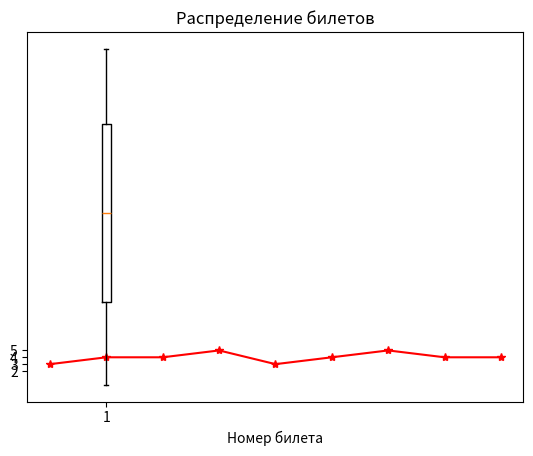
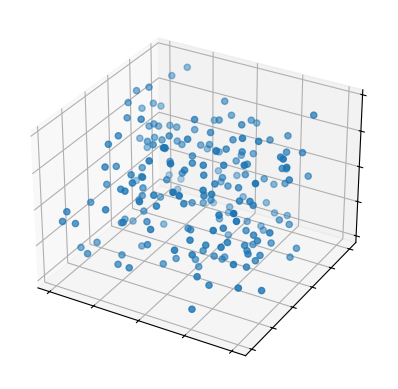

Write the Python code that produced these figures, in order.
import pandas as pd
import numpy as np
import matplotlib.pyplot as plt

""" 
Библиотека  pandas — это библиотека, которая предназначена для анализа уже структурированных данных, 
                     размещённых в таблицах
С помощью pandas можно: 1. Работать с DataFrame
                        2. Создавать сводные таблицы из нескольких
                        3. Осуществлять предобработку данных
                        4. Группировать данные по определённым признакам
                        5. Выводить определённые значения по фильтрам или уникальности
                        6. Использовать агрегирующие функции
                        и т.д.
"""

# Примеры:
# 1. Создание датафрейма из данных, введённых вручную
data = {'Name': ['Aleksandr', 'Vladimir', 'Marina', 'Olga', 'Natalya'],
        'Year_birth': [1982, 1984, 1982, 1983, 1983],
        'Grade': [4.51, 4.43, 4.44, 4.82, 4.56],
        'Gender': ['men', 'men', 'woman', 'woman', 'woman']}

data_student = pd.DataFrame(data)
print(data_student)
# 2. Сортировка по значению
print(data_student.sort_values('Grade', ascending=False))
# 3. Группировка данных и применение агрегирующих функций
print(data_student.groupby(['Gender']).agg({'Grade': 'mean', 'Name': 'count'}))
print(data_student.groupby(['Year_birth']).agg({'Grade': 'mean', 'Name': 'count'}))

""" 
Библиотека  numpy — это библиотека для работы с массивами 
С помощью numpy можно: 1. Cоздавать массивы — структуры данных, позволяющие хранить несколько значений 
                        в одной переменной.
                        2. Использование математических констант (numpy.pi, numpy.e), 
                        модуль генерации случайных чисел (numpy.random)
                        3. Выполнять математические, логические операции над массивами
                        4. Работать в области линейной алгебры
                        5. Статистические задачи
"""

# Примеры:
# 1. Создание массива
a1 = np.arange(0, 6).reshape(2, 3)
b1 = np.arange(10, 61, 10).reshape(2, 3)
# 2. Математические операции над массивами
print(f'Рузультат деления суммы матриц a1 и d1 на матруцу b1: \n{(a1 + b1) / b1}')
a2 = np.array([1, 2, 3])
b2 = np.array([1, 3, 2])
print(f'Рузультат сравнения матриц a2 и b2: \n{a2 > b2}')
b3 = np.arange(0, 6).reshape(3, 2)
print(f'Результат скалярного произведения двух матриц a1 и b3: \n{np.dot(a1, b3)}')
# 3 Статистика в numpy
student_grades = []
for i in range(20):
    grades = np.random.randint(2, 6)
    student_grades.append(grades)
print(f'средний балл студента: {np.mean(student_grades)}')
print(f'медиана оценок: {np.median(student_grades)}')
print(f'средне квадратичное отклонение оценок: {round(np.std(student_grades), 2)}')

""" 
Библиотека  matplotlib — это библиотека, которая предназначена для для визуализации данных. 
С помощью matplotlib можно создавать любые виды графиков: линейные, круговые диаграммы, 
построчные гистограммы и другие — в зависимости от задач
"""

# Примеры:
# 1. Линейный график
student_grades = [3, 4, 4, 5, 3, 4, 5, 4, 4]
date = ["01.08", "02.08", "05.08", "06.08", "07.08", "08.08", "09.08", "10.08", "12.08"]

plt.plot(date, student_grades, '-*', color='red')
plt.title('График успеваемости')
plt.ylabel('Оценка')
plt.yticks(range(2, 6, 1))
plt.xlabel('Дата')
plt.show()

# 2. boxplot
data_tickets = pd.DataFrame(np.random.randint(50, size=(1000, 1)), columns=['ticket_number'])

plt.boxplot(x='ticket_number', data=data_tickets)
plt.title('Распределение билетов')
plt.ylabel('')
plt.xlabel('Номер билета')
plt.show()

# 3. Диаграмма рассеяния 3D
np.random.seed(10)
rng = np.random.default_rng()
xs = rng.uniform(10, 50, 200)
ys = rng.uniform(0, 10, 200)
zs = rng.uniform(-20, 20, 200)

fig, ax = plt.subplots(subplot_kw={"projection": "3d"})
ax.scatter(xs, ys, zs)
ax.set(xticklabels=[],
       yticklabels=[],
       zticklabels=[])
plt.show()
